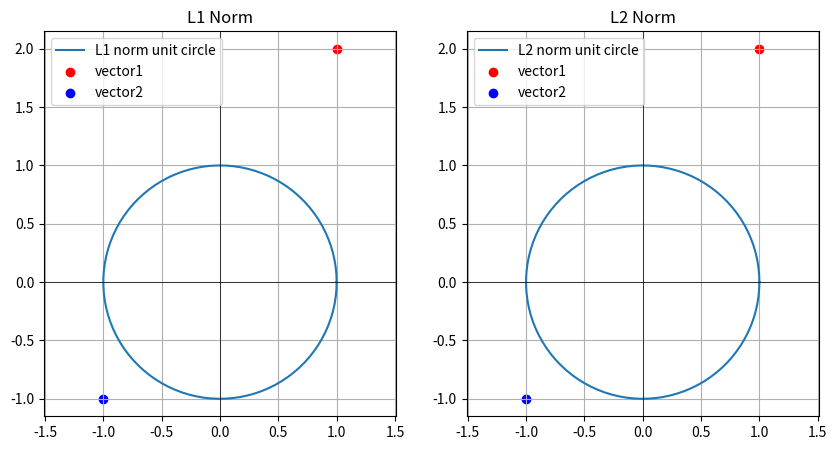

Write Python code to recreate this figure.
import numpy as np
import matplotlib.pyplot as plt

# 두 개의 예제 벡터
vector1 = np.array([1, 2])
vector2 = np.array([-1, -1])

# L1 노름 계산
l1_norm_vector1 = np.sum(np.abs(vector1))
l1_norm_vector2 = np.sum(np.abs(vector2))

# L2 노름 계산
l2_norm_vector1 = np.sqrt(np.sum(vector1 ** 2))
l2_norm_vector2 = np.sqrt(np.sum(vector2 ** 2))

print("L1 노름 (vector1):", l1_norm_vector1)
print("L1 노름 (vector2):", l1_norm_vector2)
print("L2 노름 (vector1):", l2_norm_vector1)
print("L2 노름 (vector2):", l2_norm_vector2)

# 단위 원 시각화
theta = np.linspace(0, 2 * np.pi, 100)

# L1 노름 단위 원
l1_unit_circle_x = np.sign(np.cos(theta)) * np.abs(np.cos(theta))
l1_unit_circle_y = np.sign(np.sin(theta)) * np.abs(np.sin(theta))

# L2 노름 단위 원
l2_unit_circle_x = np.cos(theta)
l2_unit_circle_y = np.sin(theta)

plt.figure(figsize=(10, 5))

# L1 노름 단위 원 시각화
plt.subplot(1, 2, 1)
plt.plot(l1_unit_circle_x, l1_unit_circle_y, label="L1 norm unit circle")
plt.scatter(vector1[0], vector1[1], color='red', label='vector1')
plt.scatter(vector2[0], vector2[1], color='blue', label='vector2')
plt.axhline(0, color='black', linewidth=0.5)
plt.axvline(0, color='black', linewidth=0.5)
plt.title("L1 Norm")
plt.legend()
plt.grid(True)
plt.axis('equal')

# L2 노름 단위 원 시각화
plt.subplot(1, 2, 2)
plt.plot(l2_unit_circle_x, l2_unit_circle_y, label="L2 norm unit circle")
plt.scatter(vector1[0], vector1[1], color='red', label='vector1')
plt.scatter(vector2[0], vector2[1], color='blue', label='vector2')
plt.axhline(0, color='black', linewidth=0.5)
plt.axvline(0, color='black', linewidth=0.5)
plt.title("L2 Norm")
plt.legend()
plt.grid(True)
plt.axis('equal')

plt.show()